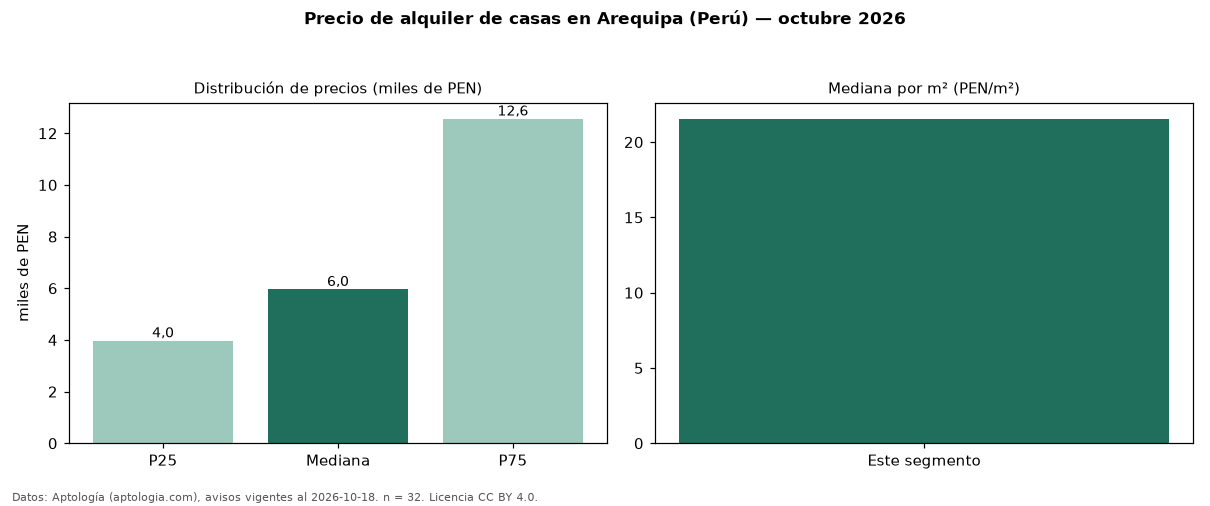

Source data for this figure (header and first rows):
seccion, metrica, valor, moneda, n
precio, p25, 3975, PEN, 32
precio, mediana, 5962, PEN, 32
precio, p75, 12560, PEN, 32
precio, minimo, 1500, PEN, 32
precio, maximo, 22200, PEN, 32
m2, mediana_precio_m2, 21.54, PEN, 30
m2, area_mediana_m2, 303.5, m2, 30
banos, mediana_banos, 3.0, , 
habitaciones, 3+, 5962, PEN, 30
fuente, fecha_datos, 2026-10-18, , 
fuente, atribucion, https://www.aptologia.com/pe/alquiler/ar…, , 
fuente, licencia, CC BY 4.0, , 
